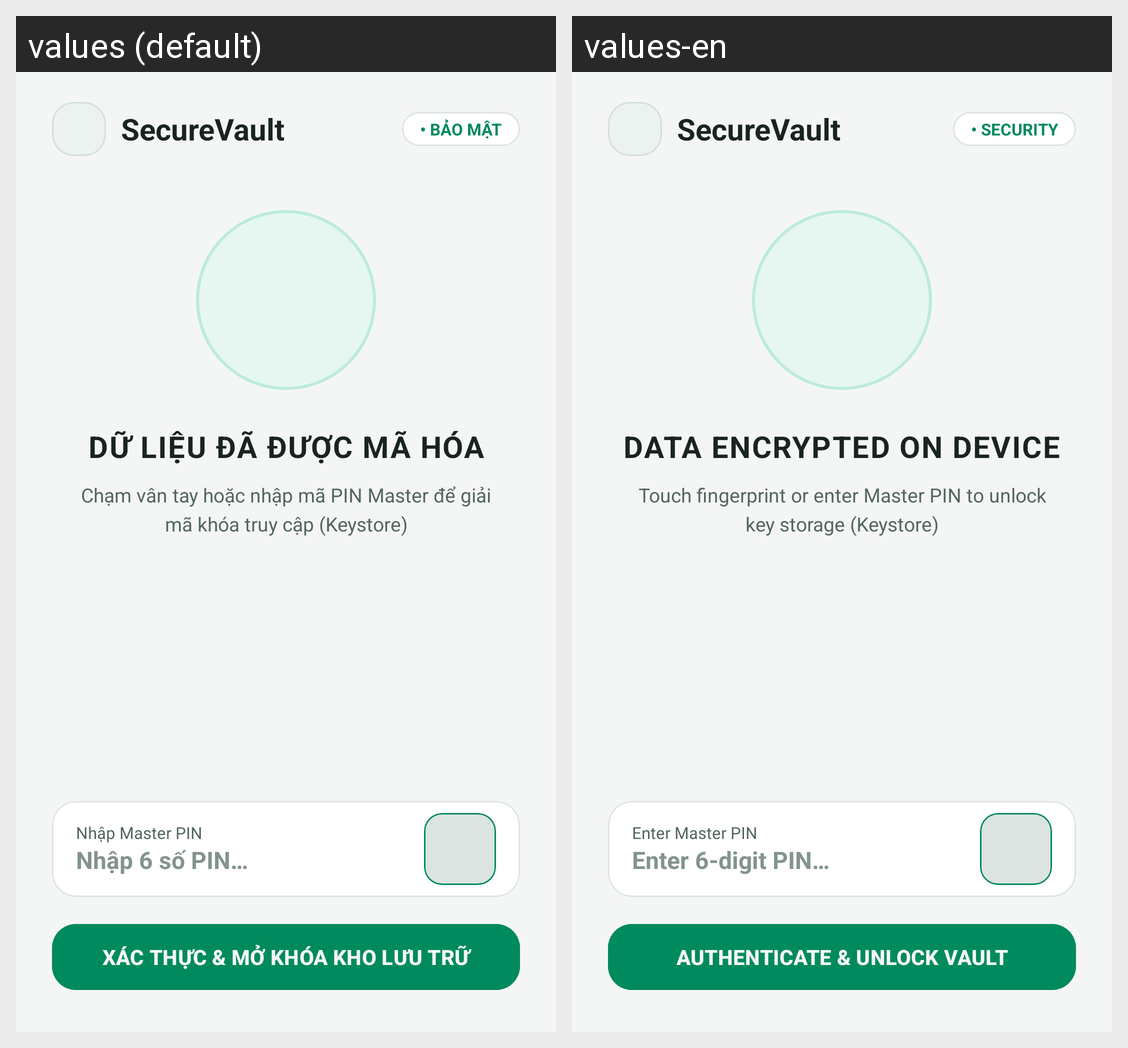

This grid shows one Android layout under two languages. Give, for every string resource on the screen, its name, the default text and each shown locale's text.
Android screen res/layout/activity_main.xml rendered under 2 locales, left to right: values (default), values-en. Device: Nexus 5 (rendered at 1080×1920; each locale shown at half size, 540×960, under a caption strip naming it); theme Theme.Project_GK.
Strings drawn on this screen, with the default value and each locale's value (text and hints the layout hard-codes, and strings that could not be matched under every locale, appear in the picture but are not listed):

security_badge
  values: • BẢO MẬT
  values-en: • SECURITY

app_name
  values: SecureVault
  values-en: SecureVault

auth_title
  values: DỮ LIỆU ĐÃ ĐƯỢC MÃ HÓA
  values-en: DATA ENCRYPTED ON DEVICE

auth_subtitle
  values: Chạm vân tay hoặc nhập mã PIN Master để giải mã khóa truy cập (Keystore)
  values-en: Touch fingerprint or enter Master PIN to unlock key storage (Keystore)

auth_pin_label
  values: Nhập Master PIN
  values-en: Enter Master PIN

auth_pin_hint
  values: Nhập 6 số PIN…
  values-en: Enter 6-digit PIN…

auth_btn_unlock
  values: XÁC THỰC & MỞ KHÓA KHO LƯU TRỮ
  values-en: AUTHENTICATE & UNLOCK VAULT
